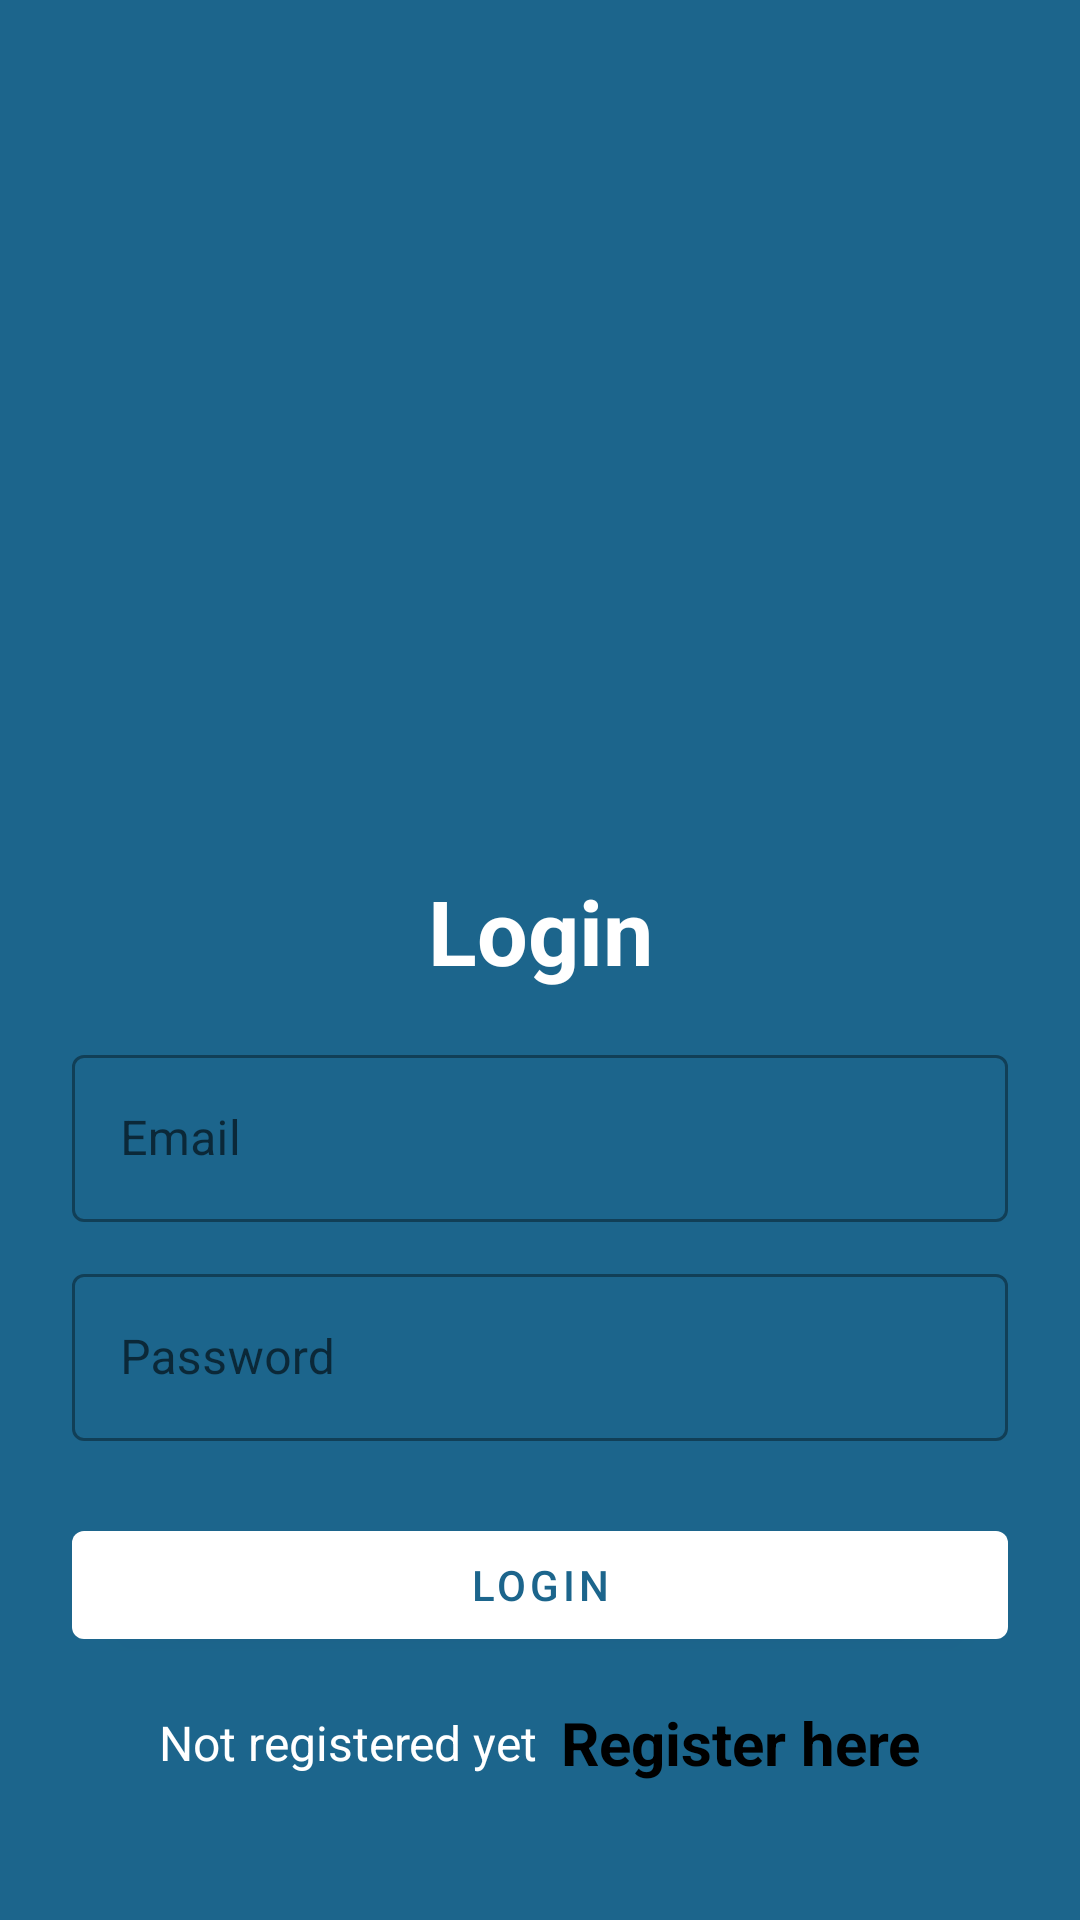

Reconstruct the res/layout file that produces this screen, plus the resources it refers to.
<!-- AndroidManifest.xml: application theme Theme.AzizDentalApp -->
<!-- res/layout/activity_login.xml -->
<?xml version="1.0" encoding="utf-8"?>
<LinearLayout xmlns:android="http://schemas.android.com/apk/res/android"
    xmlns:app="http://schemas.android.com/apk/res-auto"
    xmlns:tools="http://schemas.android.com/tools"
    android:layout_width="match_parent"
    android:layout_height="match_parent"
    android:orientation="vertical"
    android:padding="24dp"
    android:background="#1C658C"
    tools:context=".LoginActivity">

    <ImageView
        android:id="@+id/imageView"
        android:layout_width="200dp"
        android:layout_height="200dp"
        android:layout_gravity="center"
        android:layout_marginTop="25dp"
        android:src="@drawable/aziz"/>

    <LinearLayout
        android:layout_width="match_parent"
        android:layout_height="match_parent"
        android:orientation="vertical"
        android:layout_gravity="center"
        android:layout_marginTop="25dp">

        <TextView
            android:layout_width="match_parent"
            android:layout_height="wrap_content"
            android:text="Login"
            android:textSize="30sp"
            android:textStyle="bold"
            android:textColor="@color/white"
            android:gravity="center_horizontal"
            android:layout_marginVertical="16dp"/>


        <com.google.android.material.textfield.TextInputLayout
            android:layout_width="match_parent"
            style="@style/Widget.MaterialComponents.TextInputLayout.OutlinedBox"
            android:layout_height="wrap_content">

            <com.google.android.material.textfield.TextInputEditText
                android:id="@+id/etLoginEmail"
                android:layout_width="match_parent"
                android:layout_height="wrap_content"
                android:hint="Email"
                android:inputType="textEmailAddress"/>
        </com.google.android.material.textfield.TextInputLayout>


        <com.google.android.material.textfield.TextInputLayout
            android:layout_width="match_parent"
            style="@style/Widget.MaterialComponents.TextInputLayout.OutlinedBox"
            android:layout_height="wrap_content"
            android:layout_marginTop="12dp">

            <com.google.android.material.textfield.TextInputEditText
                android:id="@+id/etLoginPass"
                android:layout_width="match_parent"
                android:layout_height="wrap_content"
                android:hint="Password"
                android:inputType="textPassword"/>
        </com.google.android.material.textfield.TextInputLayout>

        <com.google.android.material.button.MaterialButton
            android:id="@+id/btnLogin"
            android:layout_width="match_parent"
            android:layout_height="wrap_content"
            android:layout_marginTop="24dp"
            android:text="Login"
            android:textColor="#1C658C"
            app:backgroundTint="@color/white"/>

        <LinearLayout
            android:layout_width="match_parent"
            android:layout_height="wrap_content"
            android:layout_marginTop="15dp"
            android:gravity="center"
            android:orientation="horizontal">

            <TextView
                android:layout_width="wrap_content"
                android:layout_height="wrap_content"
                android:text="Not registered yet"
                android:textSize="16sp"
                android:textColor="@color/white"/>

            <TextView
                android:id="@+id/tvRegisterHere"
                android:layout_width="wrap_content"
                android:layout_height="wrap_content"
                android:layout_marginLeft="8dp"
                android:text="Register here"
                android:textColor="@color/black"
                android:textStyle="bold"
                android:textSize="20sp"/>

        </LinearLayout>

    </LinearLayout>

</LinearLayout>
<!-- resources referenced by this layout -->
<resources>
  <color name="black">#FF000000</color>
  <color name="white">#FFFFFFFF</color>
  <style name="Theme.AzizDentalApp" parent="Theme.MaterialComponents.DayNight.NoActionBar">
          
          <item name="colorPrimary">@color/purple_500</item>
          <item name="colorPrimaryVariant">@color/purple_700</item>
          <item name="colorOnPrimary">@color/white</item>
          
          <item name="colorSecondary">@color/teal_200</item>
          <item name="colorSecondaryVariant">@color/teal_700</item>
          <item name="colorOnSecondary">@color/black</item>
          
          <item name="android:statusBarColor" tools:targetApi="l">?attr/colorPrimaryVariant</item>
          
      </style>
  <color name="purple_500">#398AB9</color>
  <color name="purple_700">#3AB4F2</color>
  <color name="teal_200">#D8D2CB</color>
  <color name="teal_700">#EEEEEE</color>
</resources>
